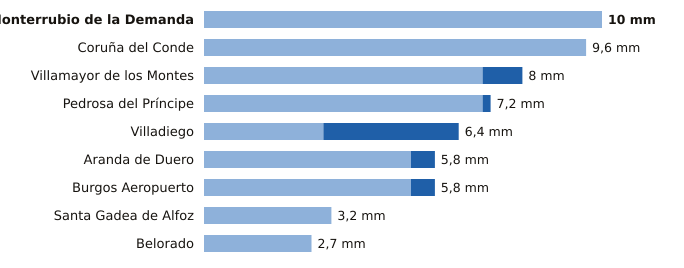

The data file committed next to this chart (first rows):
estacion, provincia, indicativo, mm_6_dias_anteriores, mm_hoy, mm_7_dias, horas_de_hoy
Monterrubio de la Demanda, Burgos, 2302N, 10.0, 0.0, 10.0, 3
Coruña del Conde, Burgos, 2106B, 9.6, 0.0, 9.6, 2
Villamayor de los Montes, Burgos, 2311Y, 7.0, 1.0, 8.0, 6
Pedrosa del Príncipe, Burgos, 2290Y, 7.0, 0.2, 7.2, 4
Villadiego, Burgos, 2285B, 3.0, 3.4, 6.4, 6
Aranda de Duero, Burgos, 2117D, 5.2, 0.6, 5.8, 6
Burgos Aeropuerto, Burgos, 2331, 5.2, 0.6, 5.8, 6
Santa Gadea de Alfoz, Burgos, 9012E, 3.2, 0.0, 3.2, 3
Belorado, Burgos, 9111, 2.7, 0.0, 2.7, 6
